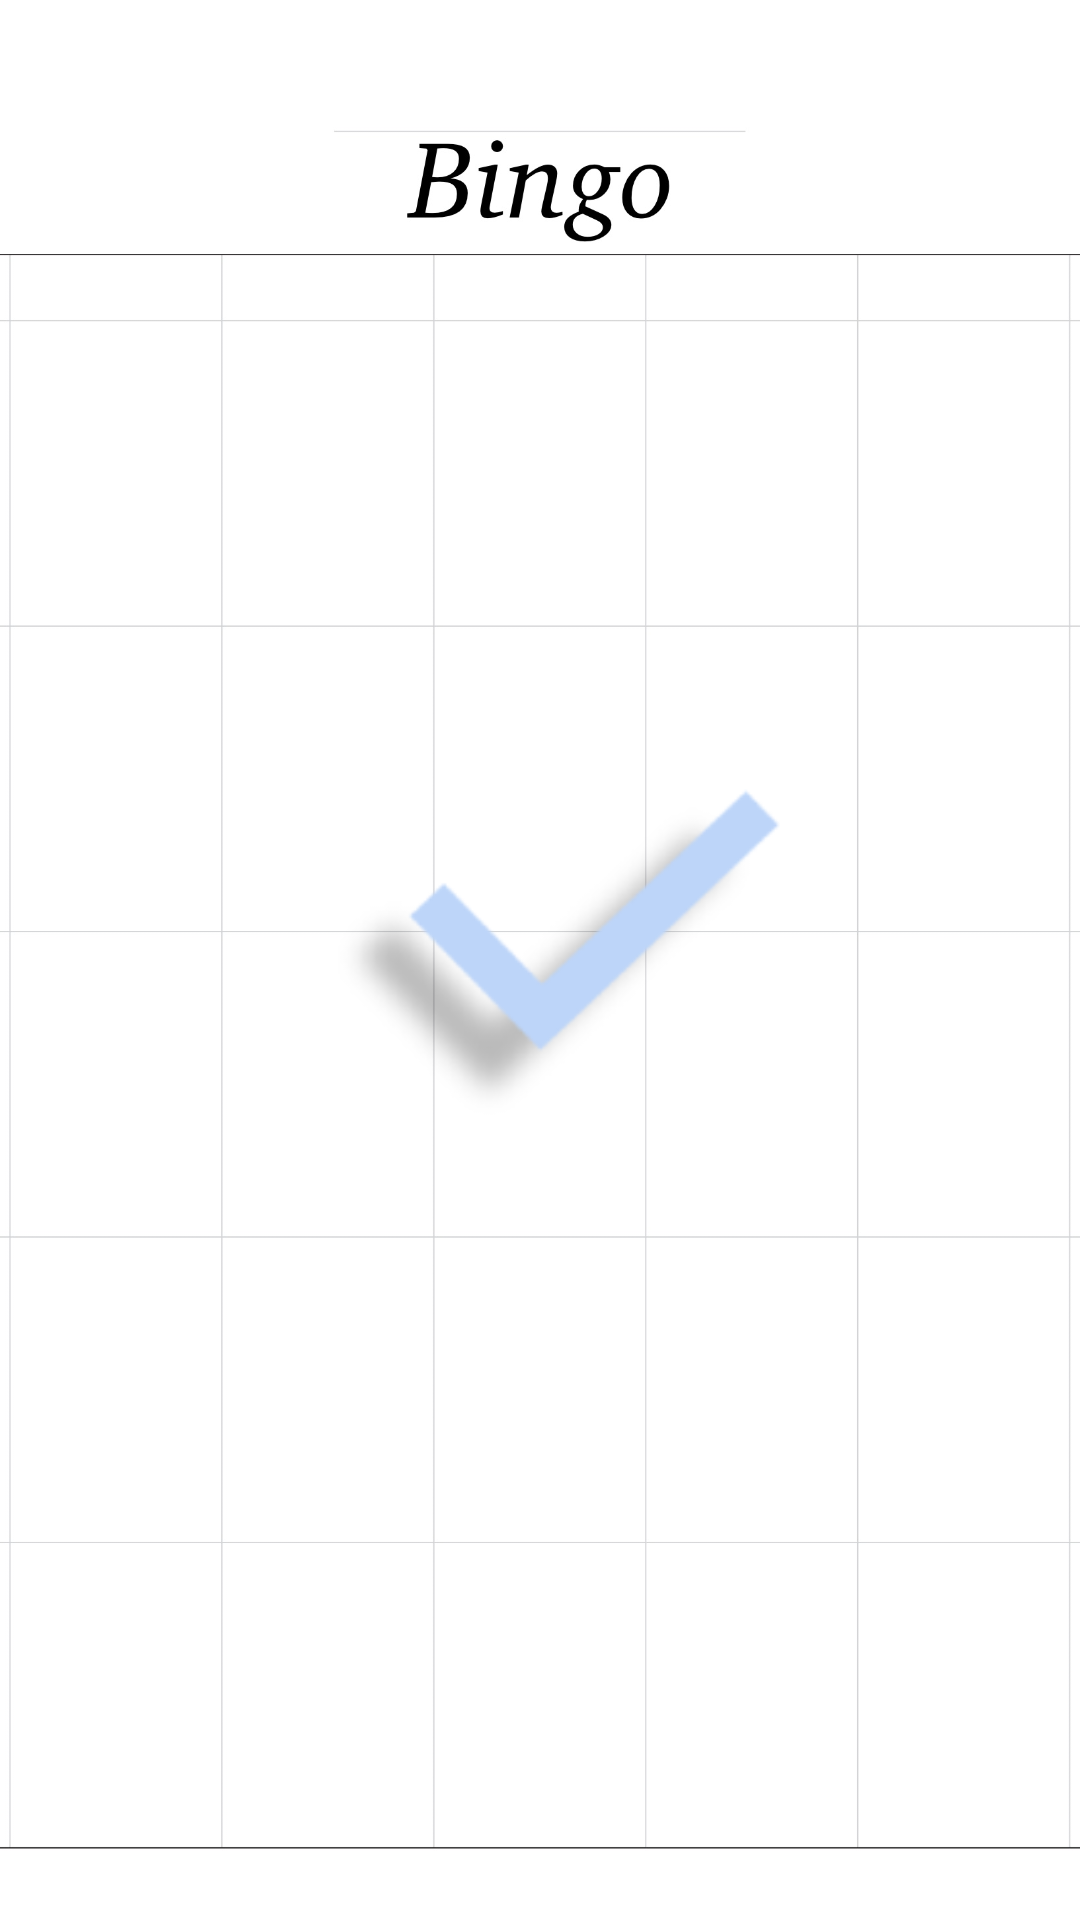

Produce the Android XML layout that renders to this screen, including the resource entries it uses.
<!-- AndroidManifest.xml: application theme Theme.BingoDict -->
<!-- res/layout/activity_main.xml -->
<?xml version="1.0" encoding="utf-8"?>
<RelativeLayout xmlns:android="http://schemas.android.com/apk/res/android"

    android:layout_width="match_parent"
    android:layout_height="match_parent"

    android:scaleType="centerCrop">

    <ImageView
        android:layout_width="match_parent"
        android:layout_height="match_parent"
        android:src="@mipmap/blackbg"
        android:scaleType="centerCrop"
        />

    <TextView
        android:id="@+id/main_tv"
        android:layout_width="22dp"
        android:layout_height="wrap_content"
        android:layout_alignParentRight="true"
        android:layout_marginStart="30dp"
        android:layout_marginLeft="30dp"
        android:layout_marginTop="30dp"
        android:layout_marginEnd="30dp"
        android:layout_marginRight="30dp"
        android:layout_marginBottom="30dp"
        android:textSize="20sp"
        android:textStyle="bold" />

    <ImageView
        android:id="@+id/dragon"
        android:layout_width="match_parent"
        android:layout_height="match_parent"
        android:src="@mipmap/greendragon1" />

</RelativeLayout>
<!-- resources referenced by this layout -->
<resources>
  <!-- mipmap blackbg: jpg bitmap (mipmap-hdpi, 188367 bytes) -->
  <!-- mipmap greendragon1: png bitmap (mipmap-hdpi, 12013 bytes) -->
  <style name="Theme.BingoDict" parent="Theme.MaterialComponents.DayNight">
          
          <item name="colorPrimary">@color/white</item>
          <item name="colorPrimaryVariant">#595555</item>
          <item name="colorOnPrimary">@color/white</item>
          
          <item name="colorSecondary">@color/teal_200</item>
          <item name="colorSecondaryVariant">@color/teal_700</item>
          <item name="colorOnSecondary">@color/black</item>
          
          <item name="android:statusBarColor" tools:targetApi="l">@android:color/white</item>
          
          <item name="android:textColor">@android:color/black</item>
          
          <item name="android:windowLightStatusBar">true</item>
          <item name="android:windowLightNavigationBar">true</item>
          
      </style>
  <!-- not gathered from this repository: default colours our renderer supplied (Android Studio template values) -->
  <color name="teal_200">#FF03DAC5</color>
  <color name="teal_700">#FF018786</color>
  <color name="black">#FF000000</color>
  <color name="white">#FFFFFFFF</color>
</resources>
